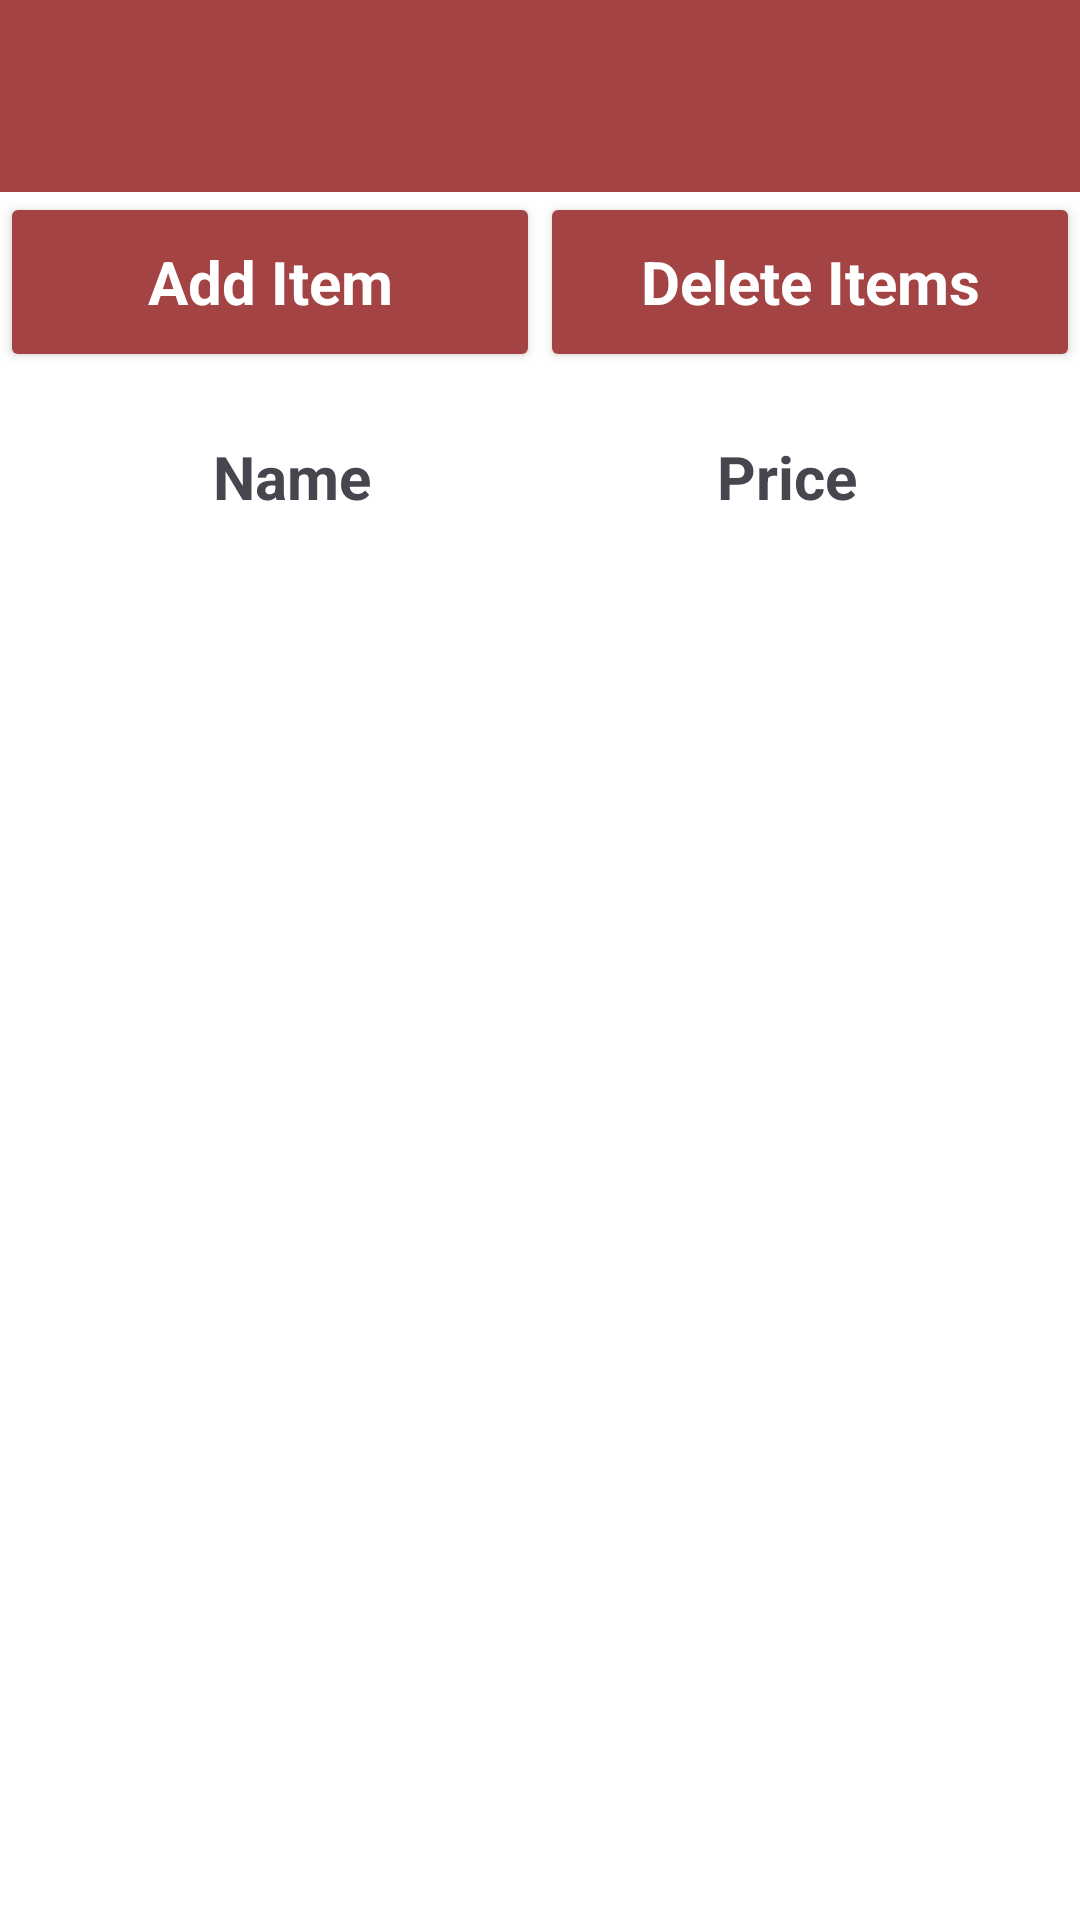

Produce the Android XML layout that renders to this screen, including the resource entries it uses.
<!-- AndroidManifest.xml: application theme MyStyle -->
<!-- res/layout/edit_items.xml -->
<?xml version="1.0" encoding="utf-8"?>
<LinearLayout xmlns:android="http://schemas.android.com/apk/res/android"
    xmlns:app="http://schemas.android.com/apk/res-auto"
    xmlns:tools="http://schemas.android.com/tools"
    android:layout_width="match_parent"
    android:layout_height="match_parent"
    android:orientation="vertical">

    <androidx.appcompat.widget.Toolbar
        style="@style/MyStyle.Toolbar"
        android:id="@+id/toolbar2"
        android:layout_width="match_parent"
        android:layout_height="wrap_content"
        android:minHeight="?attr/actionBarSize"
        android:theme="?attr/actionBarTheme"
        app:titleTextColor="@color/white" />

    <LinearLayout
        android:layout_width="match_parent"
        android:layout_height="60dp"
        android:orientation="horizontal">

        <Button
            android:id="@+id/buttonAddItem"
            style="@style/MyStyle.Button"
            android:layout_width="match_parent"
            android:layout_height="match_parent"
            android:layout_weight="1"
            android:checkable="false"
            android:clickable="false"
            android:onClick="clickAddItem"
            android:text="@string/add_item"
            android:textSize="20sp"
            android:textStyle="bold" />

        <Button
            android:id="@+id/buttonDeleteItems"
            style="@style/MyStyle.Button"
            android:layout_width="match_parent"
            android:layout_height="match_parent"
            android:layout_weight="1"
            android:text="@string/delete_items"
            android:textSize="20sp"
            android:textStyle="bold" />
    </LinearLayout>

    <LinearLayout
        android:id="@+id/linearLayout"
        android:layout_width="match_parent"
        android:layout_height="30dp"
        android:layout_marginTop="20dp"
        android:layout_marginStart="15dp"
        android:layout_marginEnd="15dp"
        android:orientation="horizontal">

        <TextView
            android:id="@+id/textView4"
            android:layout_width="match_parent"
            android:layout_height="match_parent"
            android:layout_weight="1"
            android:gravity="center"
            android:text="@string/name"
            android:textSize="20sp"
            android:textStyle="bold" />

        <TextView
            android:id="@+id/textView5"
            android:layout_width="match_parent"
            android:layout_height="match_parent"
            android:layout_weight="1"
            android:gravity="center"
            android:text="@string/price"
            android:textSize="20sp"
            android:textStyle="bold" />
    </LinearLayout>

    <androidx.constraintlayout.widget.ConstraintLayout
        android:layout_width="match_parent"
        android:layout_height="match_parent">

        <androidx.recyclerview.widget.RecyclerView
            android:id="@+id/items"
            android:layout_width="match_parent"
            android:layout_height="match_parent"
            android:scrollbars="vertical"
            tools:layout_editor_absoluteY="557dp">

        </androidx.recyclerview.widget.RecyclerView>

        <TextView
            android:id="@+id/noItemsText"
            android:layout_width="wrap_content"
            android:layout_height="wrap_content"
            android:layout_marginTop="75dp"
            android:text="@string/you_have_not_added_any_items_yet"
            android:textColor="#A5A5A5"
            android:textSize="16sp"
            android:visibility="invisible"
            app:layout_constraintEnd_toEndOf="@+id/items"
            app:layout_constraintStart_toStartOf="parent"
            app:layout_constraintTop_toTopOf="@+id/items" />
    </androidx.constraintlayout.widget.ConstraintLayout>

</LinearLayout>
<!-- resources referenced by this layout -->
<resources>
  <color name="white">#FFFFFFFF</color>
  <string name="add_item">Add Item</string>
  <string name="delete_items">Delete Items</string>
  <string name="name">Name</string>
  <string name="price">Price</string>
  <string name="you_have_not_added_any_items_yet">You have not added any items yet</string>
  <style name="MyStyle.Button" parent="MyTheme.CustomTheme.Button">
          <item name="backgroundTint">@color/colorPrimary</item>
          <item name="iconTint">@color/white</item>
      </style>
  <style name="MyStyle.Toolbar" parent="MyTheme.CustomTheme.Toolbar">
          <item name="background">@color/colorPrimary</item>
      </style>
  <style name="MyStyle" parent="MyTheme.CustomTheme">
          <item name="android:windowIsTranslucent">true</item>
          <item name="android:windowCloseOnTouchOutside">true</item>
      </style>
  <style name="MyTheme.CustomTheme.Button">
          <item name="android:backgroundTint">@color/colorPrimary</item>
          <item name="android:textColor">@color/white</item>
          <item name="android:iconTint">@color/white</item>
          <item name="android:tint">@color/white</item>
          <item name="android:buttonTint">@color/white</item>
      </style>
  <color name="colorPrimary">#A34343</color>
  <style name="MyTheme.CustomTheme.Toolbar">
          <item name="android:background">@color/colorPrimary</item>
      </style>
  <style name="MyTheme.CustomTheme">
          <item name="android:windowIsTranslucent">true</item>
          <item name="android:windowCloseOnTouchOutside">true</item>
          <item name="android:windowBackground">@color/white</item>
      </style>
</resources>
